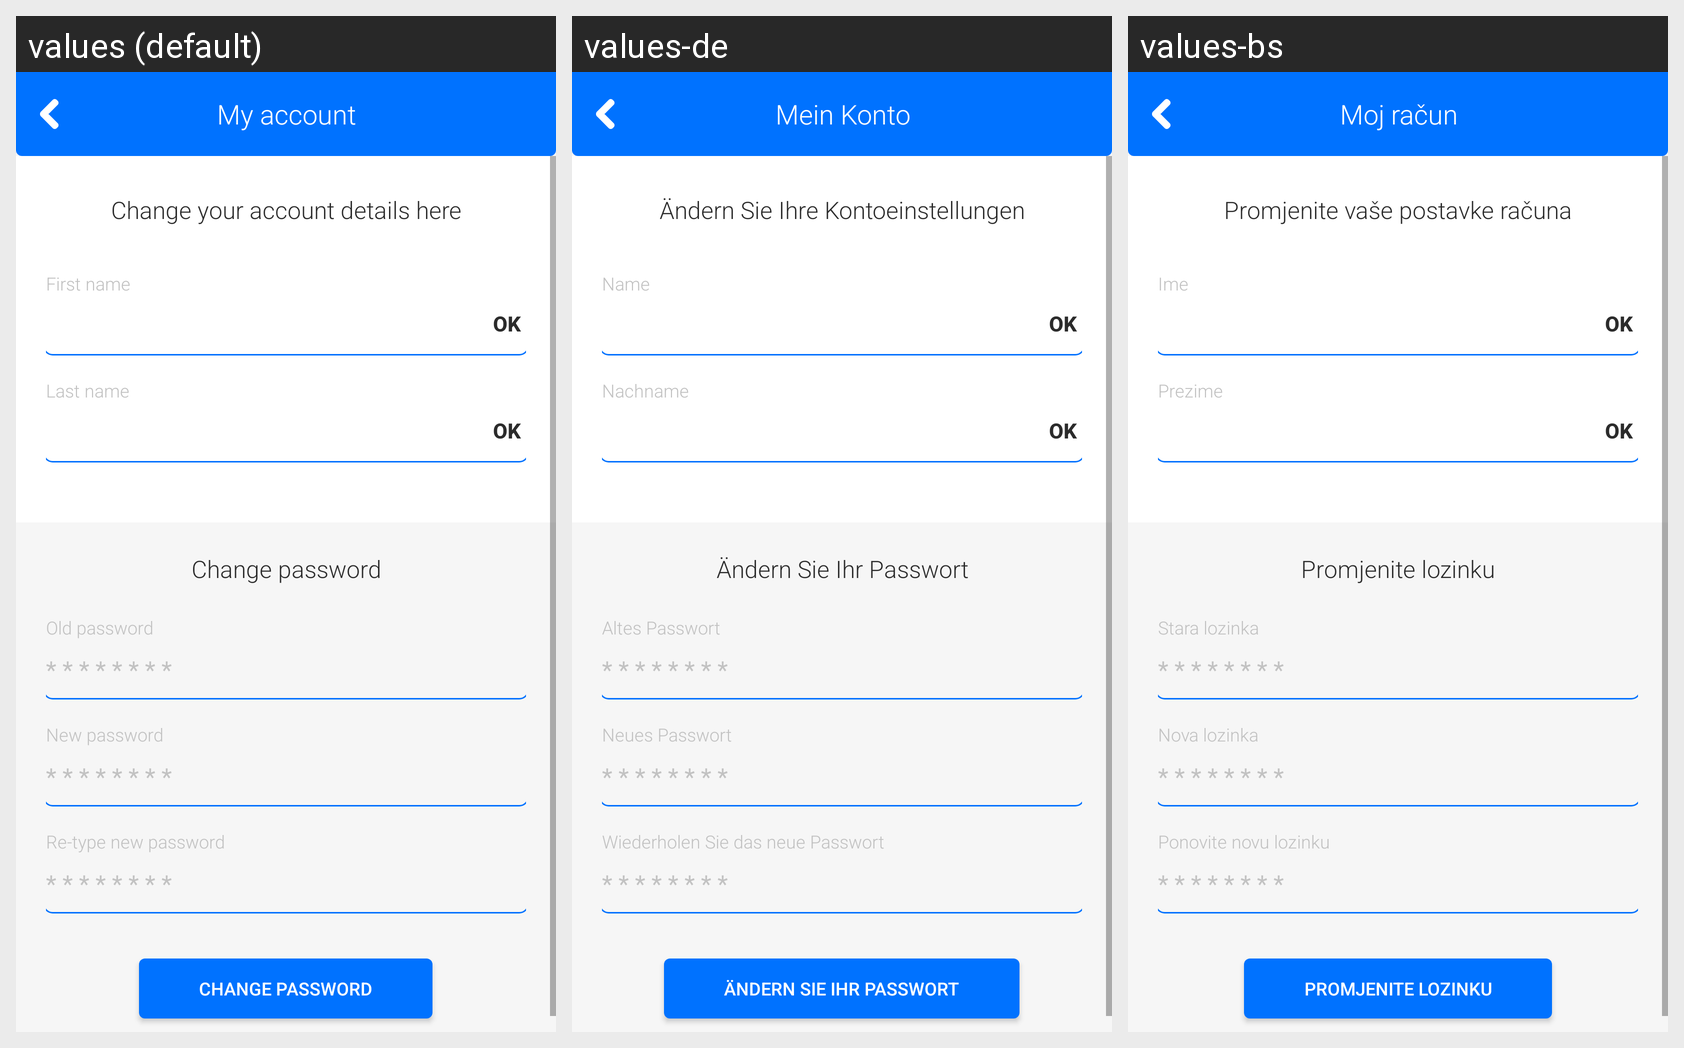

The same Android screen rendered under several of its app's locales, left to right. List the strings drawn on it with the default value and each locale's translation.
Android screen res/layout/activity_my_account.xml rendered under 3 locales, left to right: values (default), values-de, values-bs. Device: Nexus 5 (rendered at 1080×1920; each locale shown at half size, 540×960, under a caption strip naming it); theme AppTheme.
Strings drawn on this screen, with the default value and each locale's value (text and hints the layout hard-codes, and strings that could not be matched under every locale, appear in the picture but are not listed):

my_account
  values: My account
  values-de: Mein Konto
  values-bs: Moj račun

change_account_details
  values: Change your account details here
  values-de: Ändern Sie Ihre Kontoeinstellungen
  values-bs: Promjenite vaše postavke računa

first_name
  values: First name
  values-de: Name
  values-bs: Ime

last_name
  values: Last name
  values-de: Nachname
  values-bs: Prezime

change_password
  values: Change password
  values-de: Ändern Sie Ihr Passwort
  values-bs: Promjenite lozinku

old_password
  values: Old password
  values-de: Altes Passwort
  values-bs: Stara lozinka

new_password
  values: New password
  values-de: Neues Passwort
  values-bs: Nova lozinka

re_type_new_password
  values: Re-type new password
  values-de: Wiederholen Sie das neue Passwort
  values-bs: Ponovite novu lozinku
